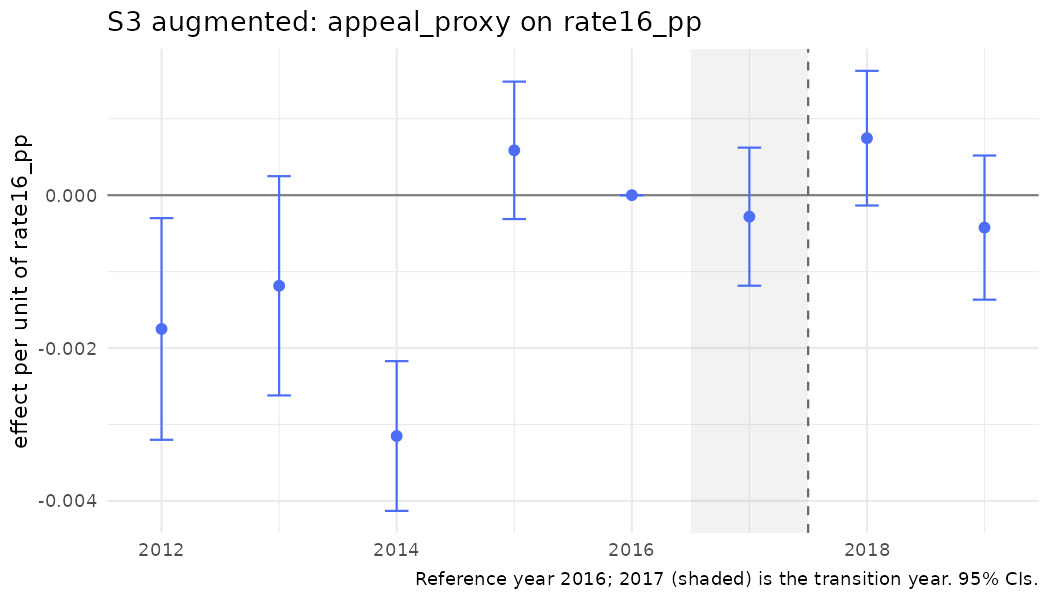

The table this chart was drawn from, first rows:
year, coef, se, strategy, outcome, spec_id, treat
2012, -0.00175, 0.0007399, S3, appeal_proxy, S3_rate_aug, rate16_pp
2013, -0.001186, 0.0007317, S3, appeal_proxy, S3_rate_aug, rate16_pp
2014, -0.003151, 0.0004997, S3, appeal_proxy, S3_rate_aug, rate16_pp
2015, 0.0005866, 0.0004586, S3, appeal_proxy, S3_rate_aug, rate16_pp
2016, 0, 0, S3, appeal_proxy, S3_rate_aug, rate16_pp
2017, -0.0002815, 0.0004608, S3, appeal_proxy, S3_rate_aug, rate16_pp
2018, 0.0007457, 0.0004495, S3, appeal_proxy, S3_rate_aug, rate16_pp
2019, -0.0004242, 0.0004811, S3, appeal_proxy, S3_rate_aug, rate16_pp
